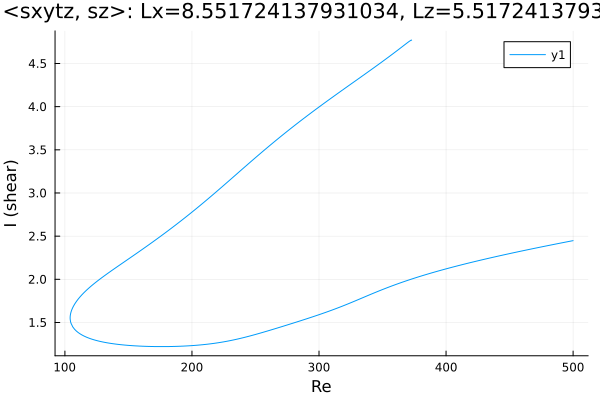

Values plotted in this chart, from the file beside it:
Re, shear
372.9, 4.769
372.9, 4.769
372.9, 4.769
372.9, 4.769
372.9, 4.77
372.9, 4.77
372.9, 4.77
372.9, 4.77
372.9, 4.77
372.9, 4.771
372.8, 4.771
372.4, 4.77
371, 4.756
369.6, 4.741
368.2, 4.725
366.8, 4.709
365.4, 4.693
364, 4.677
362.5, 4.661
361.1, 4.645
359.7, 4.63
358.3, 4.614
356.9, 4.598
355.5, 4.583
354.1, 4.567
352.6, 4.552
351.2, 4.537
349.8, 4.521
348.4, 4.506
347, 4.491
345.6, 4.476
344.2, 4.461
342.7, 4.446
341.3, 4.431
339.9, 4.416
338.5, 4.401
337.1, 4.386
335.7, 4.372
334.3, 4.357
332.8, 4.342
331.4, 4.327
330, 4.313
328.6, 4.298
327.2, 4.283
326.1, 4.272
324.7, 4.257
323.3, 4.242
321.9, 4.228
320.5, 4.213
319, 4.198
317.6, 4.183
316.2, 4.169
314.8, 4.154
313.4, 4.139
312, 4.124
310.6, 4.109
309.1, 4.094
307.7, 4.079
306.3, 4.064
304.9, 4.049
... 489 more rows
